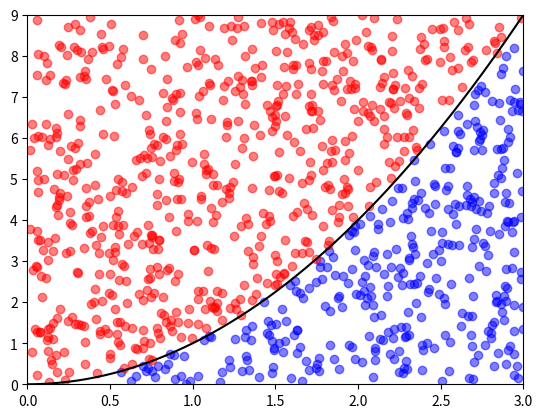

Here is the Python script that generated this plot:
import matplotlib.pyplot as plt
import numpy as np

# Definir la función
def f(x):
    return x**2

# Definir el intervalo de integración
a, b = 0, 3

# Calcular el área usando la regla del trapecio
n = 1000
x = np.linspace(a, b, n+1)
y = f(x)
h = (b-a)/n
area = (h/2)*(y[0] + 2*np.sum(y[1:n]) + y[n])

# Mostrar el resultado de la función y el área
print("Resultado de la función en x=2:", f(2))
print("Área bajo la curva:", area)

# Graficar la función y los puntos dentro y fuera de la curva
puntos_x = np.random.uniform(a, b, 1000)
puntos_y = np.random.uniform(0, 9, 1000)
puntos_dentro = puntos_y <= f(puntos_x)
puntos_fuera = puntos_y > f(puntos_x)

fig, ax = plt.subplots()
ax.scatter(puntos_x[puntos_dentro], puntos_y[puntos_dentro], c='b', alpha=0.5)
ax.scatter(puntos_x[puntos_fuera], puntos_y[puntos_fuera], c='r', alpha=0.5)
ax.plot(x, y, color='k')
ax.set_xlim([0, 3])
ax.set_ylim([0, 9])
plt.show()
